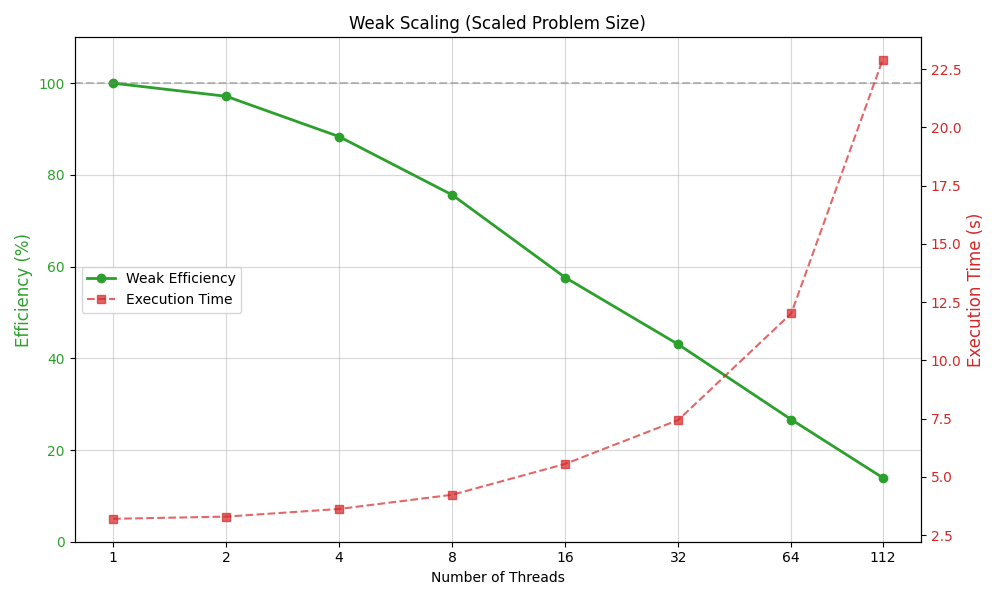

The file beside this chart, header and first rows:
nodes, tasks_per_node, cpus_per_task, npoints, ngrid_x, ngrid_y, throughput, total, density, fft, potential, forces, interpolation, kick, drift, reorder
1, 1, 1, 262144, 256, 256, 8187499, 3.202, 2.677, 0.04779, 0.03678, 0.01233, 0.3226, 0.04766, 0.02421, 0.0303
1, 1, 2, 524288, 512, 256, 15907913, 3.296, 2.679, 0.08608, 0.03801, 0.01737, 0.3469, 0.0561, 0.03113, 0.03845
1, 1, 4, 1048576, 512, 512, 28933758, 3.624, 2.691, 0.1118, 0.0396, 0.02671, 0.4858, 0.1367, 0.07589, 0.05294
1, 1, 8, 2097152, 1024, 512, 49544192, 4.233, 2.704, 0.1294, 0.04065, 0.03916, 0.7881, 0.293, 0.1529, 0.08232
1, 1, 16, 4194304, 1024, 1024, 75479924, 5.557, 2.712, 0.1767, 0.04506, 0.05938, 1.553, 0.5627, 0.3014, 0.143
1, 1, 32, 8388608, 2048, 1024, 112754515, 7.44, 2.908, 0.3184, 0.07686, 0.06596, 2.805, 0.5659, 0.5097, 0.1863
1, 1, 64, 16777216, 2048, 2048, 139629866, 12.02, 3.472, 0.6917, 0.2155, 0.08684, 5.818, 0.5647, 0.8604, 0.2993
1, 1, 112, 33554432, 4096, 2048, 146640537, 22.88, 4.028, 1.28, 0.6418, 0.15, 13.62, 0.7123, 1.755, 0.566
